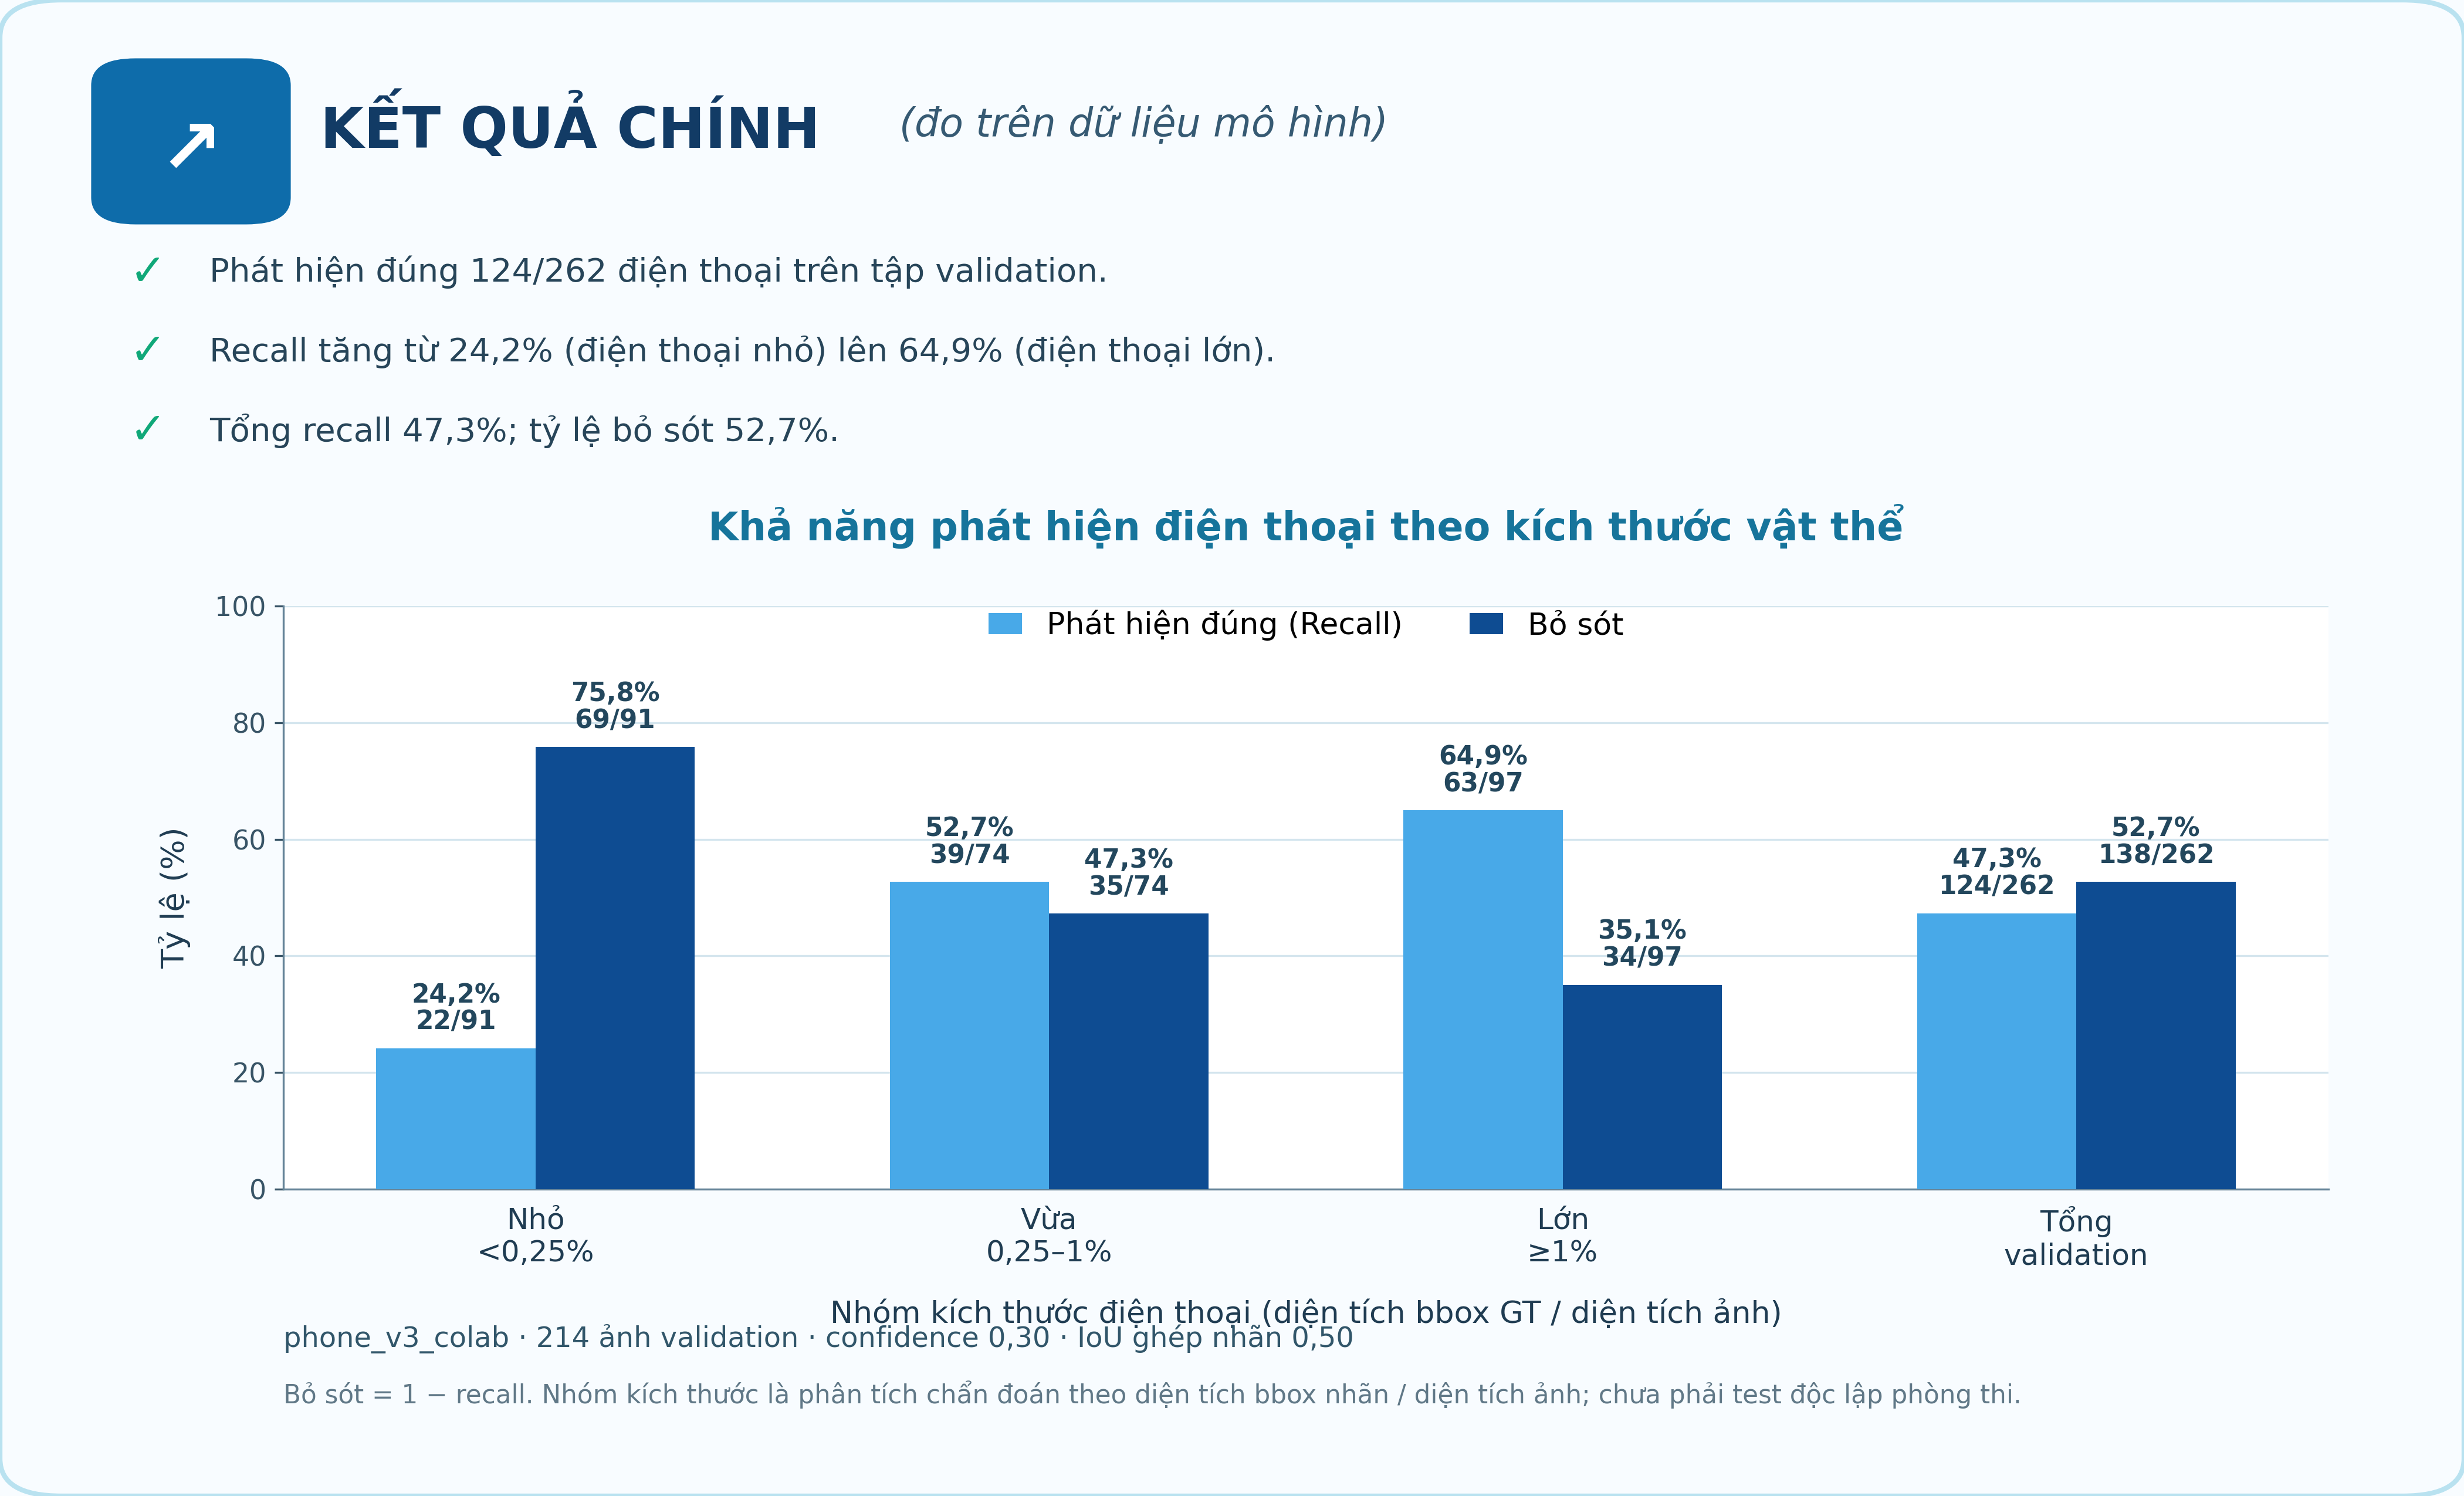

Values plotted in this chart, from the file beside it:
label, detected, missed, total, recall, miss_rate
<0.25%, 22, 69, 91, 0.2418, 0.7582
0.25%-1%, 39, 35, 74, 0.527, 0.473
>=1%, 63, 34, 97, 0.6495, 0.3505
Tổng validation, 124, 138, 262, 0.4733, 0.5267
